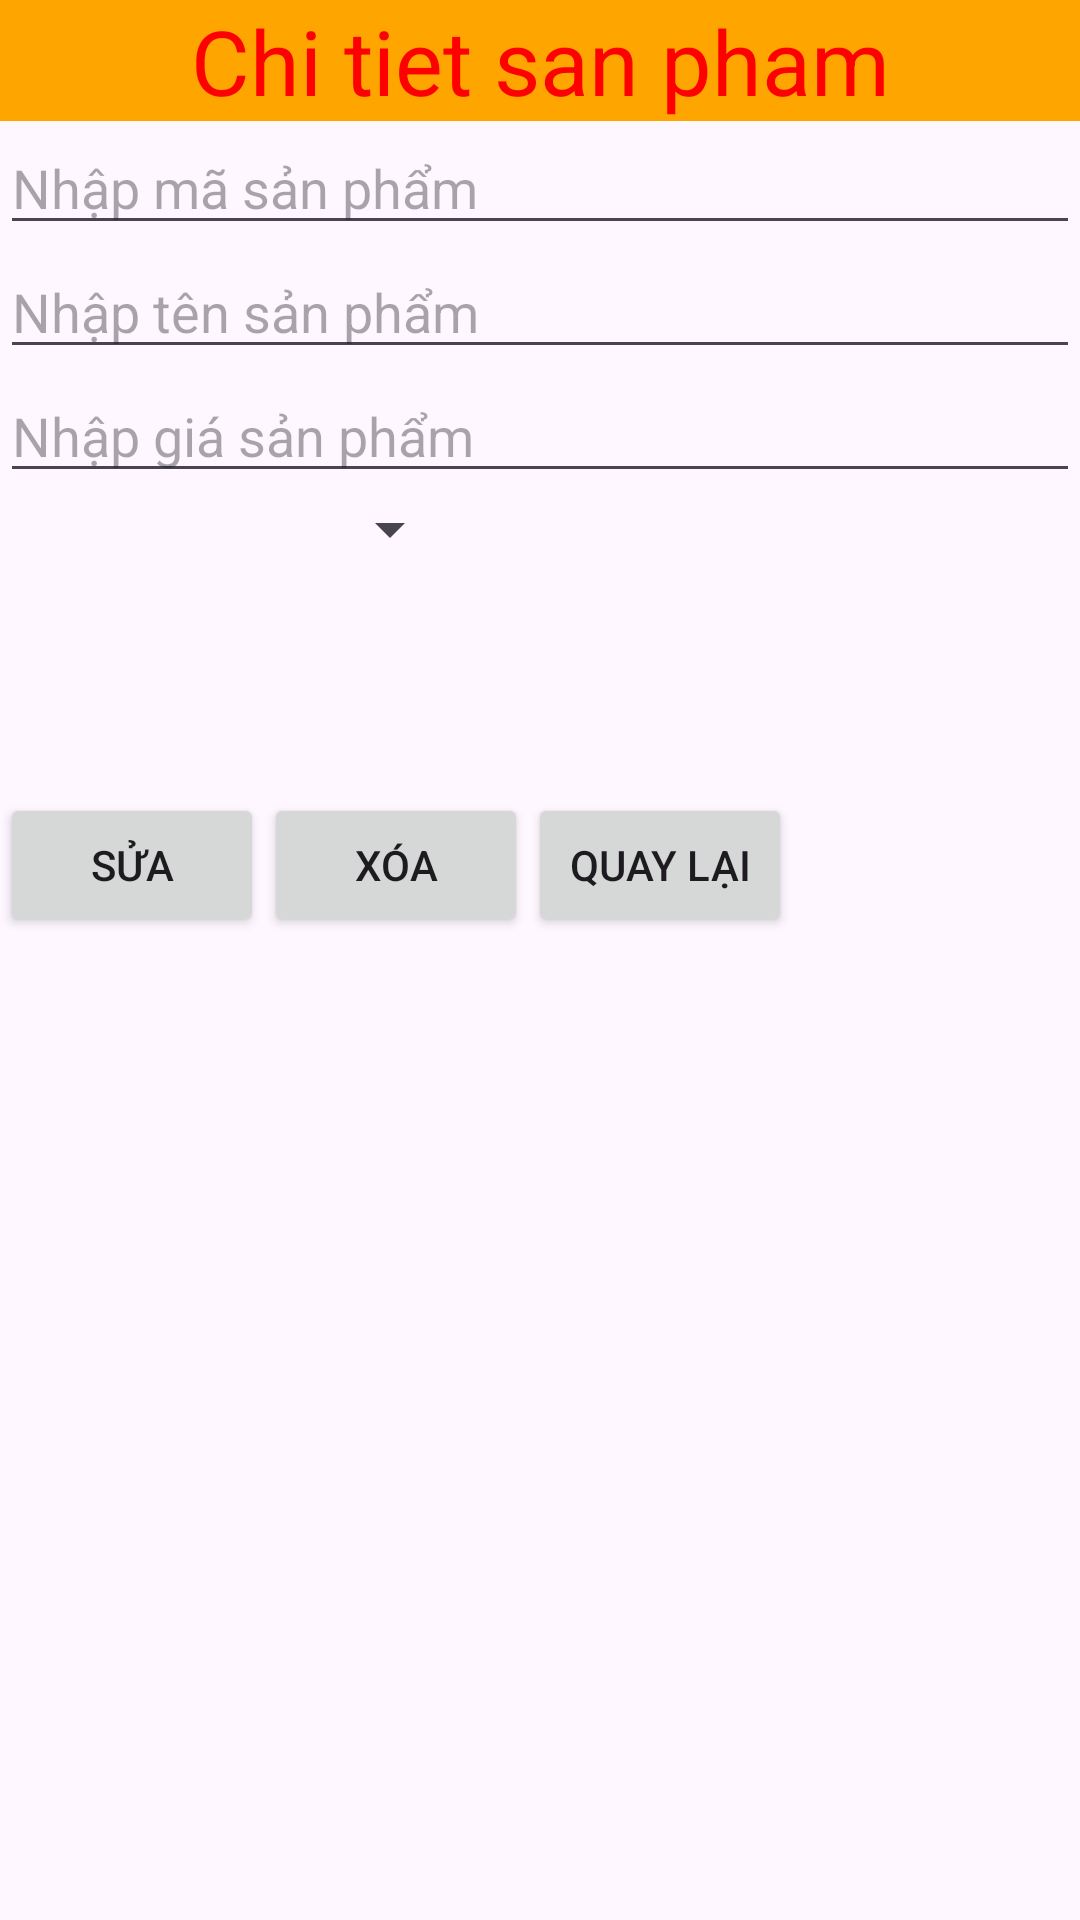

Layout XML and referenced resources for this Android screen:
<!-- AndroidManifest.xml: application theme Theme.BaiTapTrenLop -->
<!-- res/layout/activity_main_chi_tiet_sp.xml -->
<?xml version="1.0" encoding="utf-8"?>
<LinearLayout xmlns:android="http://schemas.android.com/apk/res/android"
    xmlns:app="http://schemas.android.com/apk/res-auto"
    xmlns:tools="http://schemas.android.com/tools"
    android:layout_width="match_parent"
    android:layout_height="match_parent"
    tools:context=".MainActivityChiTietSP"
    android:orientation="vertical">
    <TextView
        android:layout_width="match_parent"
        android:layout_height="wrap_content"
        android:text="Chi tiet san pham"
        android:gravity="center"
        android:textColor="@color/red"
        android:background="@color/orange"
        android:textSize="30sp"/>
    <EditText
        android:layout_width="match_parent"
        android:layout_height="wrap_content"
        android:hint="Nhập mã sản phẩm"
        android:id="@+id/etNhapMaSP"/>
    <EditText
        android:layout_width="match_parent"
        android:layout_height="wrap_content"
        android:hint="Nhập tên sản phẩm"
        android:id="@+id/etNhapTenSP"/>
    <EditText
        android:layout_width="match_parent"
        android:layout_height="wrap_content"
        android:hint="Nhập giá sản phẩm"
        android:id="@+id/etNhapGiaSP"/>
    <LinearLayout
        android:layout_width="match_parent"
        android:layout_height="wrap_content"
        android:orientation="horizontal">
        <Spinner
            android:layout_width="wrap_content"
            android:layout_height="wrap_content"
            android:layout_weight="1"
            android:id="@+id/spLoaiSP"/>
        <ImageView
            android:layout_width="100dp"
            android:layout_height="100dp"
            android:layout_weight="1"
            android:id="@+id/ivHinh"/>
    </LinearLayout>
    <LinearLayout
        android:layout_width="match_parent"
        android:layout_height="wrap_content"
        android:orientation="horizontal">

        <Button
            android:layout_width="wrap_content"
            android:layout_height="wrap_content"
            android:text="Sửa"
            android:id="@+id/btSua"/>
        <Button
            android:layout_width="wrap_content"
            android:layout_height="wrap_content"
            android:text="Xóa"
            android:id="@+id/btXoa"/>
        <Button
            android:layout_width="wrap_content"
            android:layout_height="wrap_content"
            android:text="Quay lại"
            android:id="@+id/btQuayLai"/>
    </LinearLayout>

</LinearLayout>
<!-- resources referenced by this layout -->
<resources>
  <color name="orange">#FFA500</color>
  <color name="red">#FF0000</color>
  <style name="Theme.BaiTapTrenLop" parent="Base.Theme.BaiTapTrenLop" />
  <style name="Base.Theme.BaiTapTrenLop" parent="Theme.Material3.DayNight">
          
          
      </style>
</resources>
